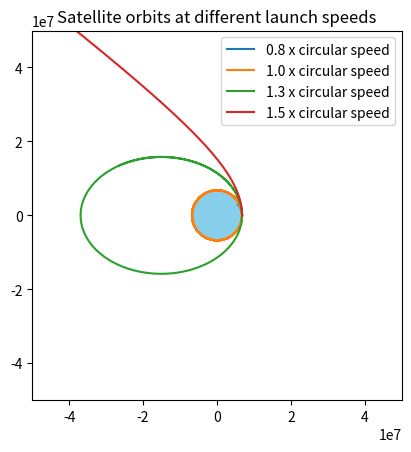

The matplotlib source for this figure:
import numpy as np
import matplotlib.pyplot as plt
GM = 3.986e14
R_earth = 6.371e6
def simulate(speed_factor, dt=1.0, steps=40000):
    r = np.array([R_earth + 400e3, 0.0])
    v = np.array([0.0, speed_factor * np.sqrt(GM / np.linalg.norm(r))])
    path = []
    for _ in range(steps):
        a = -GM * r / np.linalg.norm(r)**3
        v = v + a * dt
        r = r + v * dt
        if np.linalg.norm(r) < R_earth:
            break
        path.append(r.copy())
    return np.array(path)
for f in [0.8, 1.0, 1.3, 1.5]:
    p = simulate(f)
    plt.plot(p[:, 0], p[:, 1], label=f"{f} x circular speed")
plt.gca().add_patch(plt.Circle((0, 0), R_earth, color="skyblue"))
plt.gca().set_aspect("equal", adjustable="box")
plt.xlim(-5e7, 5e7)
plt.ylim(-5e7, 5e7)
plt.legend()
plt.title("Satellite orbits at different launch speeds")
plt.savefig("orbits.png", dpi=150)
plt.show()
